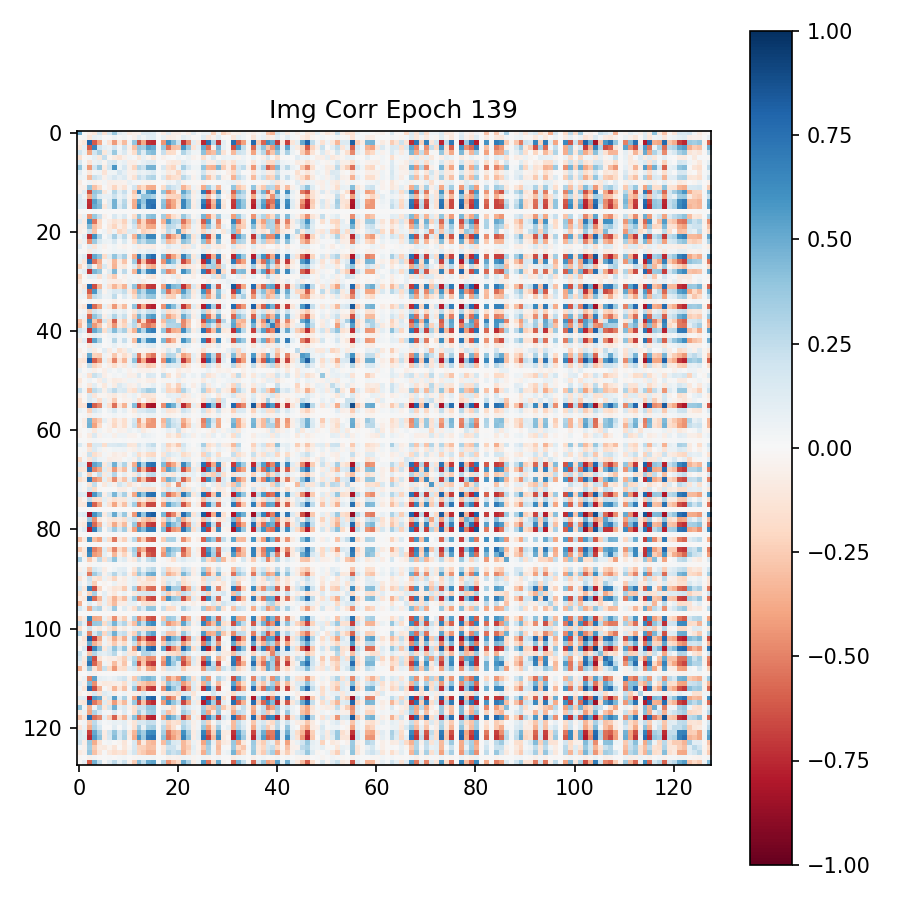

The file beside this chart, header and first rows:
4.979302287101745605e-01, 5.119776353240013123e-03, -6.533741205930709839e-02, -1.156330704689025879e-01, 1.977818757295608521e-01, -1.515244543552398682e-01, 1.713637113571166992e-01, 3.806567788124084473e-01, 1.099989786744117737e-01, 6.528956443071365356e-02, -8.908062428236007690e-02, -5.293940752744674683e-02, -4.161959141492843628e-02, 1.343705058097839355e-01, 1.478928476572036743e-01, 1.316601336002349854e-01, -9.554774442221969366e-05, -7.134342193603515625e-02, 1.143669337034225464e-01, -5.628154054284095764e-02, -6.623963266611099243e-02, 9.572062641382217407e-03, -5.989738926291465759e-02, 1.151872053742408752e-01
5.119776353240013123e-03, 1.968236081302165985e-02, -1.246782243251800537e-01, 8.911705017089843750e-02, 6.426624953746795654e-02, -1.412920933216810226e-02, 1.276890188455581665e-02, 6.040472909808158875e-02, 1.758114621043205261e-02, 4.402207955718040466e-02, -4.290513694286346436e-03, -5.419498309493064880e-02, 1.052505299448966980e-01, 4.551781341433525085e-02, 1.139776781201362610e-01, 1.216538771986961365e-01, 2.191367457271553576e-05, 7.522736489772796631e-02, -8.551318943500518799e-02, -5.659889802336692810e-02, -2.640649862587451935e-02, 1.048806458711624146e-01, 6.175408512353897095e-02, -9.697314351797103882e-03
-6.533741205930709839e-02, -1.246782243251800537e-01, 7.943588495254516602e-01, -6.095803976058959961e-01, -3.959845304489135742e-01, 3.267430141568183899e-02, -1.472458690404891968e-01, -4.276610016822814941e-01, -1.094917282462120056e-01, -3.186861276626586914e-01, 4.908994585275650024e-02, 3.879315257072448730e-01, -6.230937838554382324e-01, -3.813435733318328857e-01, -7.277157306671142578e-01, -7.490380406379699707e-01, -3.813550807535648346e-03, -4.431613683700561523e-01, 5.988244414329528809e-01, 4.347669780254364014e-01, 2.164146602153778076e-01, -7.135760188102722168e-01, -4.631088078022003174e-01, 1.051328480243682861e-01
-1.156330704689025879e-01, 8.911705017089843750e-02, -6.095803976058959961e-01, 6.546977758407592773e-01, 1.964554637670516968e-01, 9.747850149869918823e-02, 6.199211999773979187e-02, 1.875987797975540161e-01, 3.080730885267257690e-02, 2.172861397266387939e-01, -5.701560154557228088e-02, -2.912405431270599365e-01, 3.900394439697265625e-01, 3.375189602375030518e-01, 5.453475117683410645e-01, 5.014985799789428711e-01, 8.391432464122772217e-03, 3.814186751842498779e-01, -5.340527892112731934e-01, -2.981903254985809326e-01, -2.754441499710083008e-01, 5.880007147789001465e-01, 3.671003282070159912e-01, -1.223748475313186646e-01
1.977818757295608521e-01, 6.426624953746795654e-02, -3.959845304489135742e-01, 1.964554637670516968e-01, 3.237767815589904785e-01, -1.143708303570747375e-01, 9.032107144594192505e-02, 3.692921400070190430e-01, 5.439173802733421326e-02, 1.446032822132110596e-01, -3.327080607414245605e-02, -1.760285943746566772e-01, 3.370033800601959229e-01, 1.293476670980453491e-01, 4.057475924491882324e-01, 4.354698359966278076e-01, -3.905547782778739929e-03, 2.284856140613555908e-01, -1.915495395660400391e-01, -1.747682541608810425e-01, 2.553097903728485107e-03, 2.982715666294097900e-01, 1.487512588500976562e-01, 4.661839082837104797e-02
-1.515244543552398682e-01, -1.412920933216810226e-02, 3.267430141568183899e-02, 9.747850149869918823e-02, -1.143708303570747375e-01, 2.278942167758941650e-01, -3.426745906472206116e-02, -9.241098165512084961e-02, -1.371714472770690918e-01, -5.123214423656463623e-02, 3.835655003786087036e-02, 1.467103790491819382e-02, -1.158344820141792297e-01, 7.683832198381423950e-02, -3.822845220565795898e-02, -1.154071986675262451e-01, 2.733845496550202370e-03, -5.064077302813529968e-02, 1.022792886942625046e-02, -5.185392219573259354e-03, 4.745299369096755981e-02, 1.550067029893398285e-02, 6.890959292650222778e-02, -4.336749389767646790e-02
1.713637113571166992e-01, 1.276890188455581665e-02, -1.472458690404891968e-01, 6.199211999773979187e-02, 9.032107144594192505e-02, -3.426745906472206116e-02, 1.410950571298599243e-01, 1.824253797531127930e-01, 4.503211006522178650e-02, 8.101113885641098022e-02, -6.957996636629104614e-02, -6.750562041997909546e-02, 3.270963579416275024e-02, 8.435540646314620972e-02, 1.287435293197631836e-01, 1.272991895675659180e-01, 2.340004779398441315e-03, -3.497993340715765953e-03, -7.810124754905700684e-02, -1.024886220693588257e-01, -8.755848556756973267e-02, 1.066015958786010742e-01, 4.690228402614593506e-02, 9.935543872416019440e-03
3.806567788124084473e-01, 6.040472909808158875e-02, -4.276610016822814941e-01, 1.875987797975540161e-01, 3.692921400070190430e-01, -9.241098165512084961e-02, 1.824253797531127930e-01, 5.812471508979797363e-01, 4.101430624723434448e-02, 1.664153337478637695e-01, -5.583811923861503601e-02, -2.119792550802230835e-01, 2.877806127071380615e-01, 2.142589241266250610e-01, 4.690752923488616943e-01, 4.734854102134704590e-01, -2.962938277050852776e-03, 1.568285971879959106e-01, -1.537361294031143188e-01, -2.143399566411972046e-01, 4.697237908840179443e-02, 3.357415497303009033e-01, 1.606792956590652466e-01, 4.592930153012275696e-02
1.099989786744117737e-01, 1.758114621043205261e-02, -1.094917282462120056e-01, 3.080730885267257690e-02, 5.439173802733421326e-02, -1.371714472770690918e-01, 4.503211006522178650e-02, 4.101430624723434448e-02, 1.656858623027801514e-01, 8.332438021898269653e-02, -5.228593200445175171e-02, -5.944349989295005798e-02, 9.704539179801940918e-02, 5.649419501423835754e-02, 9.898811578750610352e-02, 1.371054500341415405e-01, 4.055168945342302322e-03, 3.941412270069122314e-02, -9.633667021989822388e-02, -5.817443504929542542e-02, -2.074894309043884277e-01, 9.363888204097747803e-02, 1.065427344292402267e-02, -1.934473961591720581e-02
6.528956443071365356e-02, 4.402207955718040466e-02, -3.186861276626586914e-01, 2.172861397266387939e-01, 1.446032822132110596e-01, -5.123214423656463623e-02, 8.101113885641098022e-02, 1.664153337478637695e-01, 8.332438021898269653e-02, 1.344143003225326538e-01, -4.216720908880233765e-02, -1.450164318084716797e-01, 2.325503528118133545e-01, 1.390454918146133423e-01, 2.812212705612182617e-01, 3.035876452922821045e-01, 2.779266564175486565e-03, 1.440843045711517334e-01, -2.307080626487731934e-01, -1.651957929134368896e-01, -1.386850774288177490e-01, 2.712389230728149414e-01, 1.531580239534378052e-01, -4.138231277465820312e-02
-8.908062428236007690e-02, -4.290513694286346436e-03, 4.908994585275650024e-02, -5.701560154557228088e-02, -3.327080607414245605e-02, 3.835655003786087036e-02, -6.957996636629104614e-02, -5.583811923861503601e-02, -5.228593200445175171e-02, -4.216720908880233765e-02, 7.307154685258865356e-02, 2.634508535265922546e-02, 2.557289786636829376e-02, -3.158408030867576599e-02, -4.427346214652061462e-02, -3.119486384093761444e-02, -3.084467956796288490e-03, -1.038521528244018555e-02, 5.683285370469093323e-02, 2.708744816482067108e-02, 1.302020400762557983e-01, -3.922856226563453674e-02, 1.366697158664464951e-02, -1.455937698483467102e-02
-5.293940752744674683e-02, -5.419498309493064880e-02, 3.879315257072448730e-01, -2.912405431270599365e-01, -1.760285943746566772e-01, 1.467103790491819382e-02, -6.750562041997909546e-02, -2.119792550802230835e-01, -5.944349989295005798e-02, -1.450164318084716797e-01, 2.634508535265922546e-02, 1.810069531202316284e-01, -2.791138887405395508e-01, -1.946076601743698120e-01, -3.600050508975982666e-01, -3.674402236938476562e-01, -3.003656165674328804e-03, -1.870491355657577515e-01, 2.649726569652557373e-01, 1.924723684787750244e-01, 1.174191385507583618e-01, -3.430687785148620605e-01, -2.044004350900650024e-01, 5.374777317047119141e-02
-4.161959141492843628e-02, 1.052505299448966980e-01, -6.230937838554382324e-01, 3.900394439697265625e-01, 3.370033800601959229e-01, -1.158344820141792297e-01, 3.270963579416275024e-02, 2.877806127071380615e-01, 9.704539179801940918e-02, 2.325503528118133545e-01, 2.557289786636829376e-02, -2.791138887405395508e-01, 6.497550606727600098e-01, 1.639326214790344238e-01, 5.602731108665466309e-01, 6.497781276702880859e-01, -3.779478603973984718e-03, 3.967734277248382568e-01, -4.475426375865936279e-01, -2.982646524906158447e-01, -4.077811166644096375e-02, 5.231255888938903809e-01, 3.439525365829467773e-01, -8.411097526550292969e-02
1.343705058097839355e-01, 4.551781341433525085e-02, -3.813435733318328857e-01, 3.375189602375030518e-01, 1.293476670980453491e-01, 7.683832198381423950e-02, 8.435540646314620972e-02, 2.142589241266250610e-01, 5.649419501423835754e-02, 1.390454918146133423e-01, -3.158408030867576599e-02, -1.946076601743698120e-01, 1.639326214790344238e-01, 3.884965777397155762e-01, 3.828615844249725342e-01, 3.169743120670318604e-01, 7.956027053296566010e-03, 1.292314082384109497e-01, -2.187073230743408203e-01, -2.185572832822799683e-01, -2.269469499588012695e-01, 3.655819594860076904e-01, 2.490373551845550537e-01, -5.020324140787124634e-02
1.478928476572036743e-01, 1.139776781201362610e-01, -7.277157306671142578e-01, 5.453475117683410645e-01, 4.057475924491882324e-01, -3.822845220565795898e-02, 1.287435293197631836e-01, 4.690752923488616943e-01, 9.898811578750610352e-02, 2.812212705612182617e-01, -4.427346214652061462e-02, -3.600050508975982666e-01, 5.602731108665466309e-01, 3.828615844249725342e-01, 7.190586328506469727e-01, 7.119653224945068359e-01, 3.132067620754241943e-03, 3.986878097057342529e-01, -4.859971404075622559e-01, -3.798168897628784180e-01, -1.827195435762405396e-01, 6.507934927940368652e-01, 4.005895256996154785e-01, -6.514795124530792236e-02
1.316601336002349854e-01, 1.216538771986961365e-01, -7.490380406379699707e-01, 5.014985799789428711e-01, 4.354698359966278076e-01, -1.154071986675262451e-01, 1.272991895675659180e-01, 4.734854102134704590e-01, 1.371054500341415405e-01, 3.035876452922821045e-01, -3.119486384093761444e-02, -3.674402236938476562e-01, 6.497781276702880859e-01, 3.169743120670318604e-01, 7.119653224945068359e-01, 7.641388177871704102e-01, 6.644111126661300659e-04, 4.268536865711212158e-01, -5.218169093132019043e-01, -3.929151594638824463e-01, -1.435326188802719116e-01, 6.553860902786254883e-01, 4.028264582157135010e-01, -7.825875282287597656e-02
-9.554774442221969366e-05, 2.191367457271553576e-05, -3.813550807535648346e-03, 8.391432464122772217e-03, -3.905547782778739929e-03, 2.733845496550202370e-03, 2.340004779398441315e-03, -2.962938277050852776e-03, 4.055168945342302322e-03, 2.779266564175486565e-03, -3.084467956796288490e-03, -3.003656165674328804e-03, -3.779478603973984718e-03, 7.956027053296566010e-03, 3.132067620754241943e-03, 6.644111126661300659e-04, 6.954010459594428539e-04, -1.099479501135647297e-03, -6.149547640234231949e-03, -3.327777609229087830e-03, -1.403091382235288620e-02, 6.222255993634462357e-03, 2.685680286958813667e-03, -4.246136173605918884e-03
-7.134342193603515625e-02, 7.522736489772796631e-02, -4.431613683700561523e-01, 3.814186751842498779e-01, 2.284856140613555908e-01, -5.064077302813529968e-02, -3.497993340715765953e-03, 1.568285971879959106e-01, 3.941412270069122314e-02, 1.440843045711517334e-01, -1.038521528244018555e-02, -1.870491355657577515e-01, 3.967734277248382568e-01, 1.292314082384109497e-01, 3.986878097057342529e-01, 4.268536865711212158e-01, -1.099479501135647297e-03, 3.490807414054870605e-01, -3.443112671375274658e-01, -1.721440702676773071e-01, -8.572434633970260620e-02, 3.775196671485900879e-01, 2.137219309806823730e-01, -2.813500165939331055e-02
1.143669337034225464e-01, -8.551318943500518799e-02, 5.988244414329528809e-01, -5.340527892112731934e-01, -1.915495395660400391e-01, 1.022792886942625046e-02, -7.810124754905700684e-02, -1.537361294031143188e-01, -9.633667021989822388e-02, -2.307080626487731934e-01, 5.683285370469093323e-02, 2.649726569652557373e-01, -4.475426375865936279e-01, -2.187073230743408203e-01, -4.859971404075622559e-01, -5.218169093132019043e-01, -6.149547640234231949e-03, -3.443112671375274658e-01, 5.364071130752563477e-01, 2.886771261692047119e-01, 2.526205182075500488e-01, -5.434561371803283691e-01, -3.227209150791168213e-01, 1.325031667947769165e-01
-5.628154054284095764e-02, -5.659889802336692810e-02, 4.347669780254364014e-01, -2.981903254985809326e-01, -1.747682541608810425e-01, -5.185392219573259354e-03, -1.024886220693588257e-01, -2.143399566411972046e-01, -5.817443504929542542e-02, -1.651957929134368896e-01, 2.708744816482067108e-02, 1.924723684787750244e-01, -2.982646524906158447e-01, -2.185572832822799683e-01, -3.798168897628784180e-01, -3.929151594638824463e-01, -3.327777609229087830e-03, -1.721440702676773071e-01, 2.886771261692047119e-01, 2.441399544477462769e-01, 1.316634714603424072e-01, -3.705477118492126465e-01, -2.462367117404937744e-01, 6.077099218964576721e-02
-6.623963266611099243e-02, -2.640649862587451935e-02, 2.164146602153778076e-01, -2.754441499710083008e-01, 2.553097903728485107e-03, 4.745299369096755981e-02, -8.755848556756973267e-02, 4.697237908840179443e-02, -2.074894309043884277e-01, -1.386850774288177490e-01, 1.302020400762557983e-01, 1.174191385507583618e-01, -4.077811166644096375e-02, -2.269469499588012695e-01, -1.827195435762405396e-01, -1.435326188802719116e-01, -1.403091382235288620e-02, -8.572434633970260620e-02, 2.526205182075500488e-01, 1.316634714603424072e-01, 5.309174060821533203e-01, -2.300243824720382690e-01, -8.761280030012130737e-02, 6.095660850405693054e-02
9.572062641382217407e-03, 1.048806458711624146e-01, -7.135760188102722168e-01, 5.880007147789001465e-01, 2.982715666294097900e-01, 1.550067029893398285e-02, 1.066015958786010742e-01, 3.357415497303009033e-01, 9.363888204097747803e-02, 2.712389230728149414e-01, -3.922856226563453674e-02, -3.430687785148620605e-01, 5.231255888938903809e-01, 3.655819594860076904e-01, 6.507934927940368652e-01, 6.553860902786254883e-01, 6.222255993634462357e-03, 3.775196671485900879e-01, -5.434561371803283691e-01, -3.705477118492126465e-01, -2.300243824720382690e-01, 6.618084311485290527e-01, 4.122310578823089600e-01, -1.266949474811553955e-01
-5.989738926291465759e-02, 6.175408512353897095e-02, -4.631088078022003174e-01, 3.671003282070159912e-01, 1.487512588500976562e-01, 6.890959292650222778e-02, 4.690228402614593506e-02, 1.606792956590652466e-01, 1.065427344292402267e-02, 1.531580239534378052e-01, 1.366697158664464951e-02, -2.044004350900650024e-01, 3.439525365829467773e-01, 2.490373551845550537e-01, 4.005895256996154785e-01, 4.028264582157135010e-01, 2.685680286958813667e-03, 2.137219309806823730e-01, -3.227209150791168213e-01, -2.462367117404937744e-01, -8.761280030012130737e-02, 4.122310578823089600e-01, 3.134000301361083984e-01, -9.336161613464355469e-02
1.151872053742408752e-01, -9.697314351797103882e-03, 1.051328480243682861e-01, -1.223748475313186646e-01, 4.661839082837104797e-02, -4.336749389767646790e-02, 9.935543872416019440e-03, 4.592930153012275696e-02, -1.934473961591720581e-02, -4.138231277465820312e-02, -1.455937698483467102e-02, 5.374777317047119141e-02, -8.411097526550292969e-02, -5.020324140787124634e-02, -6.514795124530792236e-02, -7.825875282287597656e-02, -4.246136173605918884e-03, -2.813500165939331055e-02, 1.325031667947769165e-01, 6.077099218964576721e-02, 6.095660850405693054e-02, -1.266949474811553955e-01, -9.336161613464355469e-02, 1.047557666897773743e-01
6.802509073168039322e-03, 1.370953395962715149e-02, -9.984954446554183960e-02, 7.798151671886444092e-02, 3.683078289031982422e-02, -9.502176195383071899e-03, 1.944312080740928650e-02, 3.992579132318496704e-02, 2.596060559153556824e-02, 4.105311259627342224e-02, -1.194278057664632797e-02, -4.598698392510414124e-02, 7.056125253438949585e-02, 4.576133564114570618e-02, 8.658888190984725952e-02, 9.197039902210235596e-02, 1.328414771705865860e-03, 4.760032519698143005e-02, -7.875990122556686401e-02, -5.073712766170501709e-02, -5.045506730675697327e-02, 8.946419507265090942e-02, 5.007717385888099670e-02, -1.938860863447189331e-02
5.803713202476501465e-02, 1.280745267868041992e-01, -7.527933120727539062e-01, 5.130146145820617676e-01, 4.132789969444274902e-01, -1.796195656061172485e-01, 1.213027685880661011e-01, 3.941699266433715820e-01, 2.002122849225997925e-01, 3.334111869335174561e-01, -4.469121247529983521e-02, -3.731980621814727783e-01, 7.009434103965759277e-01, 2.574121654033660889e-01, 6.795694231986999512e-01, 7.717993259429931641e-01, 1.773573574610054493e-03, 4.662162065505981445e-01, -6.089733839035034180e-01, -4.030630290508270264e-01, -2.133783102035522461e-01, 6.681962609291076660e-01, 3.993498384952545166e-01, -1.160036772489547729e-01
5.526114627718925476e-02, -1.214698106050491333e-01, 7.405462265014648438e-01, -5.487274527549743652e-01, -3.619478642940521240e-01, 3.286778926849365234e-02, -7.051628082990646362e-02, -3.290822803974151611e-01, -8.461608737707138062e-02, -2.827253043651580811e-01, -9.029427543282508850e-03, 3.515323698520660400e-01, -6.722214818000793457e-01, -2.938470244407653809e-01, -6.772758960723876953e-01, -7.223871946334838867e-01, -6.078316364437341690e-04, -4.484414756298065186e-01, 5.595091581344604492e-01, 3.961401879787445068e-01, 1.283917725086212158e-01, -6.621772050857543945e-01, -4.514250159263610840e-01, 1.173362135887145996e-01
-2.204559892416000366e-01, -5.275423824787139893e-02, 3.044791817665100098e-01, -5.779408663511276245e-02, -2.982500493526458740e-01, 1.542258560657501221e-01, -7.324275374412536621e-02, -3.455972671508789062e-01, -5.476584658026695251e-02, -1.112660095095634460e-01, 2.967795589938759804e-03, 1.274680346250534058e-01, -3.212176263332366943e-01, -6.326196342706680298e-02, -3.185530900955200195e-01, -3.758860528469085693e-01, 7.480556610971689224e-03, -1.700981855392456055e-01, 9.099876880645751953e-02, 1.355569660663604736e-01, -8.574290573596954346e-02, -1.917603313922882080e-01, -1.045825630426406860e-01, -6.423204392194747925e-02
4.336219653487205505e-02, 1.074526086449623108e-01, -7.042446732521057129e-01, 4.570724070072174072e-01, 3.793846964836120605e-01, -2.157019637525081635e-02, 1.195779070258140564e-01, 4.471054375171661377e-01, 3.160775452852249146e-02, 2.617772221565246582e-01, 1.224832888692617416e-02, -3.317327499389648438e-01, 6.141798496246337891e-01, 2.725846469402313232e-01, 6.427186131477355957e-01, 6.960448026657104492e-01, -2.361364662647247314e-03, 3.631348013877868652e-01, -4.766072034835815430e-01, -3.806139230728149414e-01, 2.344809286296367645e-02, 6.090126037597656250e-01, 4.268256127834320068e-01, -9.661633521318435669e-02
-2.208348214626312256e-01, -8.054263889789581299e-03, 9.752312302589416504e-02, 8.549049496650695801e-02, -1.420403569936752319e-01, 5.824938416481018066e-02, -1.258283406496047974e-01, -2.529532909393310547e-01, 1.017129397951066494e-03, -4.817938432097434998e-02, 2.498985826969146729e-02, 3.441756591200828552e-02, -6.182453036308288574e-02, -5.452558398246765137e-03, -9.709937870502471924e-02, -1.255207061767578125e-01, 5.082276649773120880e-03, 4.038562625646591187e-02, -3.111002966761589050e-02, 7.937955856323242188e-02, -1.120179668068885803e-01, -2.573483623564243317e-02, -1.905406452715396881e-02, -5.559713765978813171e-02
-1.326509714126586914e-01, 4.791263490915298462e-03, 2.130741253495216370e-03, 1.376108266413211823e-02, -1.493890490382909775e-02, 4.320985078811645508e-02, -6.025242432951927185e-02, -7.010294497013092041e-02, -6.550391018390655518e-02, -2.748852595686912537e-02, 5.259265378117561340e-02, 1.629433594644069672e-02, 5.696839466691017151e-02, -5.576644837856292725e-02, -1.410835888236761093e-02, -3.598496085032820702e-03, -3.471550298854708672e-03, 4.815507680177688599e-02, -7.308306638151407242e-03, 1.159737724810838699e-02, 1.046951338648796082e-01, -9.058509021997451782e-03, 2.887811884284019470e-02, -7.774096913635730743e-03
-4.378653690218925476e-02, -1.203149929642677307e-01, 7.711408138275146484e-01, -6.417652368545532227e-01, -3.214281201362609863e-01, 4.841643944382667542e-02, -1.488969922065734863e-01, -3.287804126739501953e-01, -2.001407146453857422e-01, -3.444590568542480469e-01, 8.056341856718063354e-02, 3.984149694442749023e-01, -5.832150578498840332e-01, -4.284390509128570557e-01, -6.978735923767089844e-01, -7.146823406219482422e-01, -1.052186824381351471e-02, -4.198381900787353516e-01, 6.532928943634033203e-01, 4.448153078556060791e-01, 4.079410731792449951e-01, -7.323630452156066895e-01, -4.579076170921325684e-01, 1.571362465620040894e-01
-5.851048603653907776e-02, 9.265930205583572388e-02, -6.028589010238647461e-01, 5.740711688995361328e-01, 2.187206596136093140e-01, -3.426071628928184509e-02, 7.738301157951354980e-02, 1.565478444099426270e-01, 1.403269469738006592e-01, 2.448710352182388306e-01, -8.527474105358123779e-02, -2.804603874683380127e-01, 4.385890364646911621e-01, 2.790792882442474365e-01, 5.236307978630065918e-01, 5.275557041168212891e-01, 7.976382039487361908e-03, 3.817219734191894531e-01, -5.409215092658996582e-01, -2.906318604946136475e-01, -3.761612474918365479e-01, 5.552133321762084961e-01, 3.126429617404937744e-01, -1.034936308860778809e-01
4.921998083591461182e-02, 5.197419971227645874e-02, -4.139287173748016357e-01, 2.458615899085998535e-01, 1.741663962602615356e-01, 5.274608731269836426e-02, 6.316190958023071289e-02, 2.555573582649230957e-01, 1.559770316816866398e-03, 1.348206251859664917e-01, 3.650267422199249268e-02, -1.883103400468826294e-01, 3.081692457199096680e-01, 2.334948778152465820e-01, 3.802463412284851074e-01, 3.969802558422088623e-01, 9.717797511257231236e-04, 1.423303931951522827e-01, -2.217102348804473877e-01, -2.364715039730072021e-01, 2.104730345308780670e-02, 3.616811931133270264e-01, 2.690297961235046387e-01, -7.456324994564056396e-02
-2.935020998120307922e-02, -6.158583797514438629e-03, 4.826055467128753662e-02, -1.792721450328826904e-02, -3.253893181681632996e-02, 3.778966842219233513e-03, -1.550689898431301117e-02, -5.226168408989906311e-02, -2.252818783745169640e-03, -1.723261177539825439e-02, -9.124365751631557941e-04, 2.291612140834331512e-02, -3.606308996677398682e-02, -2.581572532653808594e-02, -4.953846707940101624e-02, -5.205004662275314331e-02, 1.966611744137480855e-04, -1.263784617185592651e-02, 1.642418652772903442e-02, 2.712590806186199188e-02, -9.875318966805934906e-03, -3.809669613838195801e-02, -2.587514184415340424e-02, 1.695332583039999008e-03
-6.872114539146423340e-02, -1.266528069972991943e-01, 7.826755642890930176e-01, -5.719972252845764160e-01, -4.047681093215942383e-01, 7.181346416473388672e-02, -1.182359829545021057e-01, -4.369509816169738770e-01, -1.350096613168716431e-01, -3.199703991413116455e-01, 2.205481939017772675e-02, 3.940661847591400146e-01, -6.700309514999389648e-01, -3.704361617565155029e-01, -7.350487112998962402e-01, -7.756978273391723633e-01, -2.939575118944048882e-03, -4.466163516044616699e-01, 5.844314098358154297e-01, 4.257510006427764893e-01, 1.834660619497299194e-01, -7.121295332908630371e-01, -4.616152644157409668e-01, 1.233927533030509949e-01
-1.752909086644649506e-02, 3.733213245868682861e-02, -2.574930191040039062e-01, 1.994957327842712402e-01, 1.022563502192497253e-01, -1.780143380165100098e-02, 3.017677925527095795e-02, 9.582518786191940308e-02, 4.198367893695831299e-02, 9.603408724069595337e-02, -1.286071259528398514e-02, -1.132786050438880920e-01, 2.076844722032546997e-01, 9.673406183719635010e-02, 2.198878675699234009e-01, 2.402871996164321899e-01, 1.323613571003079414e-03, 1.430308818817138672e-01, -2.003529220819473267e-01, -1.232259869575500488e-01, -7.901921123266220093e-02, 2.253239601850509644e-01, 1.365709453821182251e-01, -4.518012702465057373e-02
5.225542187690734863e-02, 8.452584594488143921e-02, -5.815950632095336914e-01, 4.023514688014984131e-01, 2.774437069892883301e-01, -6.736775487661361694e-02, 9.604928642511367798e-02, 3.035922050476074219e-01, 9.870540350675582886e-02, 2.200982868671417236e-01, -3.410575166344642639e-02, -2.601881325244903564e-01, 4.658874571323394775e-01, 2.211205959320068359e-01, 5.202763676643371582e-01, 5.661073923110961914e-01, 2.016357379034161568e-03, 3.009581565856933594e-01, -4.097295999526977539e-01, -2.810394465923309326e-01, -1.377206146717071533e-01, 4.962967336177825928e-01, 2.916098237037658691e-01, -7.559432834386825562e-02
-2.807949781417846680e-01, -9.745327383279800415e-02, 6.046553254127502441e-01, -2.798869609832763672e-01, -4.663306772708892822e-01, 1.755519211292266846e-01, -1.757752299308776855e-01, -5.912665724754333496e-01, -9.173830598592758179e-02, -2.504138052463531494e-01, 3.563961386680603027e-02, 2.918854653835296631e-01, -5.509194731712341309e-01, -1.824949085712432861e-01, -5.938632488250732422e-01, -6.681026220321655273e-01, 5.852969828993082047e-03, -3.069065213203430176e-01, 3.402050733566284180e-01, 3.131167888641357422e-01, -5.914270877838134766e-02, -4.818353950977325439e-01, -2.772437334060668945e-01, 2.118916483595967293e-03
-3.321433067321777344e-01, -6.638573855161666870e-02, 5.038466453552246094e-01, -4.304260611534118652e-01, -2.787824869155883789e-01, -2.570056356489658356e-02, -1.981025785207748413e-01, -4.403027594089508057e-01, -9.585820138454437256e-02, -2.127545624971389771e-01, 1.159948706626892090e-01, 2.702927291393280029e-01, -1.979747861623764038e-01, -4.496086239814758301e-01, -5.363373160362243652e-01, -4.489975273609161377e-01, -9.769394062459468842e-03, -1.914844363927841187e-01, 2.918176352977752686e-01, 2.924626469612121582e-01, 3.158186078071594238e-01, -4.691083729267120361e-01, -2.520208656787872314e-01, 5.940484814345836639e-03
1.893746703863143921e-01, 1.107047274708747864e-01, -7.025367021560668945e-01, 5.139707326889038086e-01, 3.903415799140930176e-01, -1.716395020484924316e-01, 1.969815343618392944e-01, 4.356101751327514648e-01, 2.160048633813858032e-01, 3.259933888912200928e-01, -1.295606046915054321e-01, -3.499653339385986328e-01, 5.351561903953552246e-01, 2.908872365951538086e-01, 6.398645639419555664e-01, 6.880652308464050293e-01, 5.678930785506963730e-03, 3.896109163761138916e-01, -5.648574233055114746e-01, -3.707730770111083984e-01, -3.309719860553741455e-01, 6.214004755020141602e-01, 3.194312751293182373e-01, -7.372859120368957520e-02
7.600107789039611816e-02, 1.258000358939170837e-02, -9.664020687341690063e-02, 8.721186220645904541e-02, 5.725990980863571167e-02, -1.253046933561563492e-02, 4.746408015489578247e-02, 8.221214264631271362e-02, 3.375917673110961914e-02, 4.580237343907356262e-02, -4.044326767325401306e-02, -4.985777288675308228e-02, 3.058307431638240814e-02, 7.808206975460052490e-02, 1.020312830805778503e-01, 8.371151238679885864e-02, 2.325259614735841751e-03, 3.859805315732955933e-02, -6.290724128484725952e-02, -5.025525391101837158e-02, -9.411627054214477539e-02, 8.493678271770477295e-02, 3.289419040083885193e-02, 6.671243347227573395e-03
-9.221468120813369751e-02, 1.119754686951637268e-01, -6.814648509025573730e-01, 5.264080762863159180e-01, 3.278789222240447998e-01, 1.104381284676492214e-03, 2.701561525464057922e-02, 2.748991847038269043e-01, 3.258169442415237427e-02, 2.314136028289794922e-01, 2.956421300768852234e-02, -3.070930838584899902e-01, 6.109163165092468262e-01, 2.671096622943878174e-01, 6.170312166213989258e-01, 6.532787680625915527e-01, -9.692413732409477234e-04, 4.444278180599212646e-01, -4.952311813831329346e-01, -3.403749167919158936e-01, -6.823778897523880005e-02, 5.962749719619750977e-01, 4.145805537700653076e-01, -8.668598532676696777e-02
1.638323068618774414e-02, 1.730661839246749878e-02, -1.220989376306533813e-01, 8.378465473651885986e-02, 6.119232624769210815e-02, -3.500754013657569885e-03, 2.131926454603672028e-02, 7.322337478399276733e-02, 1.007451303303241730e-02, 4.323219880461692810e-02, -3.986672963947057724e-03, -5.464331060647964478e-02, 9.291856735944747925e-02, 5.371749028563499451e-02, 1.124849393963813782e-01, 1.172841191291809082e-01, 1.969785807887092233e-04, 5.976137146353721619e-02, -7.760420441627502441e-02, -6.078748032450675964e-02, -1.628376357257366180e-02, 1.036533415317535400e-01, 6.497884541749954224e-02, -1.243339851498603821e-02
-5.785102769732475281e-02, -1.259777508676052094e-02, 9.542184323072433472e-02, -9.003561735153198242e-02, -1.104560587555170059e-02, 1.129215806722640991e-01, -8.251787722110748291e-02, 2.864855155348777771e-02, -1.574154496192932129e-01, -8.834655582904815674e-02, 1.081333830952644348e-01, 4.276943951845169067e-02, -2.958140894770622253e-02, -2.557740360498428345e-02, -4.539643973112106323e-02, -6.677266210317611694e-02, -6.028643809258937836e-03, -4.075302928686141968e-02, 1.549980342388153076e-01, 5.237088724970817566e-02, 3.019290864467620850e-01, -8.082326501607894897e-02, 7.928160019218921661e-03, 1.513404306024312973e-02
2.294307760894298553e-02, -7.429044693708419800e-02, 5.020872354507446289e-01, -2.234436869621276855e-01, -2.478783130645751953e-01, 5.465793237090110779e-02, -4.515074193477630615e-02, -2.662140727043151855e-01, -4.303841292858123779e-02, -1.768301725387573242e-01, -6.837599724531173706e-02, 2.165803909301757812e-01, -5.217550992965698242e-01, -1.268876194953918457e-01, -4.358725249767303467e-01, -5.366272926330566406e-01, 3.930988255888223648e-03, -2.293792217969894409e-01, 3.042412698268890381e-01, 2.702956497669219971e-01, -9.930429607629776001e-02, -4.081941545009613037e-01, -3.084464073181152344e-01, 9.843698889017105103e-02
-1.130680590867996216e-01, -1.285389661788940430e-01, 7.970722317695617676e-01, -6.024106144905090332e-01, -4.424196779727935791e-01, 7.674288749694824219e-02, -1.562093943357467651e-01, -4.893796741962432861e-01, -1.237642616033554077e-01, -3.299027979373931885e-01, 6.014533340930938721e-02, 4.009363949298858643e-01, -6.458991765975952148e-01, -3.678679764270782471e-01, -7.496801018714904785e-01, -7.779566645622253418e-01, -3.006399609148502350e-03, -4.625377058982849121e-01, 5.987642407417297363e-01, 4.299754500389099121e-01, 1.979210823774337769e-01, -7.163223624229431152e-01, -4.464589655399322510e-01, 9.408098459243774414e-02
-8.857596665620803833e-02, -3.557946160435676575e-02, 2.553637623786926270e-01, -2.211630195379257202e-01, -1.338439732789993286e-01, 1.033303886651992798e-02, -6.504320353269577026e-02, -1.718520522117614746e-01, -4.296830296516418457e-02, -9.805998951196670532e-02, 4.958499222993850708e-02, 1.215739771723747253e-01, -1.409825086593627930e-01, -1.518288254737854004e-01, -2.512979209423065186e-01, -2.314233332872390747e-01, -2.790985396131873131e-03, -1.317552179098129272e-01, 1.709545254707336426e-01, 1.207716017961502075e-01, 1.271176338195800781e-01, -2.253211885690689087e-01, -1.127394735813140869e-01, 8.297142572700977325e-03
7.066927850246429443e-02, -8.236516267061233521e-03, 3.438242524862289429e-02, -5.948202684521675110e-02, -1.420386880636215210e-02, -6.933140754699707031e-02, 5.434076860547065735e-02, 8.073080331087112427e-03, 6.540597975254058838e-02, 1.872531697154045105e-02, -4.650875553488731384e-02, 1.302894670516252518e-02, -4.242289811372756958e-02, -4.059128835797309875e-02, -4.740985110402107239e-02, -2.473524771630764008e-02, 1.688800752162933350e-03, -5.387855321168899536e-02, 1.509413821622729301e-03, 6.448700092732906342e-03, -7.286317646503448486e-02, -3.804210200905799866e-02, -5.441005900502204895e-02, -1.183780259452760220e-03
-3.568822890520095825e-02, 3.905168548226356506e-02, -1.560268104076385498e-01, 2.231412827968597412e-01, 1.390579789876937866e-01, -6.340821087360382080e-02, -1.351687870919704437e-02, 3.485320881009101868e-02, 1.775167509913444519e-02, 4.873409494757652283e-02, -6.340517848730087280e-02, -5.551430955529212952e-02, 1.416224688291549683e-01, -8.314635604619979858e-03, 1.606190502643585205e-01, 1.387062668800354004e-01, -2.215499989688396454e-03, 2.400401234626770020e-01, -1.597307026386260986e-01, -1.389407180249691010e-02, -1.244549304246902466e-01, 1.161392927169799805e-01, 1.421604491770267487e-02, 6.575187295675277710e-02
-1.115280017256736755e-01, -9.821332059800624847e-03, 5.060252174735069275e-02, -6.566743832081556320e-03, -7.171902805566787720e-02, 8.784786611795425415e-02, -3.261351585388183594e-02, -8.653454482555389404e-02, -7.648682594299316406e-02, -4.101259633898735046e-02, 3.919523954391479492e-02, 3.499487414956092834e-02, -4.648523777723312378e-02, -2.616867423057556152e-02, -7.232999801635742188e-02, -8.162594586610794067e-02, -9.793874341994524002e-04, -2.553271315991878510e-02, 2.523539401590824127e-02, 1.536094676703214645e-02, 8.125551789999008179e-02, -3.837474063038825989e-02, 1.402334962040185928e-02, -1.690230704843997955e-02
-6.197009235620498657e-02, 1.530819013714790344e-02, -1.041251346468925476e-01, 1.092297360301017761e-01, -2.172725461423397064e-02, -1.062398627400398254e-01, 2.870270423591136932e-02, -8.310832828283309937e-02, 1.421798169612884521e-01, 8.115746825933456421e-02, -6.622680276632308960e-02, -4.598360508680343628e-02, 9.186349064111709595e-02, -2.593751251697540283e-02, 3.314552456140518188e-02, 8.729775995016098022e-02, 5.401608534157276154e-03, 6.970397382974624634e-02, -1.979711949825286865e-01, -4.270881786942481995e-02, -2.355819940567016602e-01, 1.044233366847038269e-01, 9.821450337767601013e-03, -7.238839566707611084e-02
2.311847656965255737e-01, 4.220854863524436951e-02, -3.318907618522644043e-01, 2.573212981224060059e-01, 1.732113063335418701e-01, -5.757356807589530945e-02, 1.423095464706420898e-01, 2.596126198768615723e-01, 1.309156566858291626e-01, 1.581290215253829956e-01, -1.042870953679084778e-01, -1.707908213138580322e-01, 1.466659903526306152e-01, 2.496455460786819458e-01, 3.378599584102630615e-01, 3.079327046871185303e-01, 7.123171351850032806e-03, 1.178816407918930054e-01, -2.141509354114532471e-01, -1.811725795269012451e-01, -2.853796780109405518e-01, 2.977824211120605469e-01, 1.304906904697418213e-01, -1.130211539566516876e-02
-6.534389406442642212e-02, -1.026560645550489426e-02, 1.330738514661788940e-01, -1.232413873076438904e-01, -2.765676192939281464e-02, -2.904179506003856659e-02, -5.964294448494911194e-02, -1.084166541695594788e-01, -2.935411036014556885e-02, -5.908846110105514526e-02, 3.524495288729667664e-02, 7.467947155237197876e-02, -2.647062204778194427e-02, -1.219641789793968201e-01, -1.182448714971542358e-01, -1.036350429058074951e-01, -4.347003996372222900e-03, -9.339299984276294708e-03, 1.012017950415611267e-01, 7.722243666648864746e-02, 8.847158402204513550e-02, -1.397954076528549194e-01, -7.168512791395187378e-02, 4.621591418981552124e-02
-1.546134203672409058e-01, -2.027931250631809235e-02, 1.337906122207641602e-01, 7.486078143119812012e-02, -1.671227961778640747e-01, 7.406226545572280884e-02, -6.013400480151176453e-02, -2.515961229801177979e-01, 6.588896736502647400e-03, -4.628564417362213135e-02, -3.226515278220176697e-02, 5.543586611747741699e-02, -1.769657135009765625e-01, -6.440234370529651642e-03, -1.473889499902725220e-01, -1.968819648027420044e-01, 6.890179589390754700e-03, -1.856532879173755646e-02, -2.097103931009769440e-02, 7.758962363004684448e-02, -1.853433102369308472e-01, -6.629121303558349609e-02, -6.186594814062118530e-02, -3.195065259933471680e-02
-1.491204798221588135e-01, -1.368253827095031738e-01, 8.266782164573669434e-01, -5.954713821411132812e-01, -4.840197265148162842e-01, 7.064011693000793457e-02, -1.697148978710174561e-01, -5.498633384704589844e-01, -1.222566366195678711e-01, -3.496417403221130371e-01, 4.145387932658195496e-02, 4.296557009220123291e-01, -6.956247091293334961e-01, -4.076286256313323975e-01, -7.980174422264099121e-01, -8.224789500236511230e-01, -2.063150051981210709e-03, -4.684136509895324707e-01, 5.990427732467651367e-01, 4.741722643375396729e-01, 1.692222505807876587e-01, -7.496371269226074219e-01, -4.924484193325042725e-01, 9.792073071002960205e-02
6.518846005201339722e-02, 2.821947820484638214e-02, -2.311882227659225464e-01, 1.684747487306594849e-01, 9.944463521242141724e-02, 3.601054195314645767e-03, 5.830647051334381104e-02, 1.549001187086105347e-01, 3.022876568138599396e-02, 8.687833696603775024e-02, -1.959887519478797913e-02, -1.106868460774421692e-01, 1.331613659858703613e-01, 1.406609266996383667e-01, 2.121986001729965210e-01, 2.136834561824798584e-01, 2.686995547264814377e-03, 8.675496280193328857e-02, -1.478617489337921143e-01, -1.228561103343963623e-01, -5.785716697573661804e-02, 2.074294239282608032e-01, 1.250603049993515015e-01, -3.498451039195060730e-02
6.346460431814193726e-03, 1.023404300212860107e-02, -7.159204781055450439e-02, 4.801379516720771790e-02, 3.462898358702659607e-02, -4.343406762927770615e-03, 1.035675220191478729e-02, 4.054306447505950928e-02, 7.927575148642063141e-03, 2.556940726935863495e-02, -1.036174362525343895e-03, -3.227019682526588440e-02, 5.755703523755073547e-02, 2.935794368386268616e-02, 6.514280289411544800e-02, 7.010675966739654541e-02, 1.398915192112326622e-04, 3.537037968635559082e-02, -4.690158367156982422e-02, -3.496691212058067322e-02, -8.547839708626270294e-03, 6.134814023971557617e-02, 3.832177072763442993e-02, -9.779336862266063690e-03
2.285547181963920593e-02, -7.663879543542861938e-02, 4.578584432601928711e-01, -3.485698401927947998e-01, -2.513303756713867188e-01, 8.812468498945236206e-02, -4.352923482656478882e-02, -1.807718276977539062e-01, -6.891834735870361328e-02, -1.646070033311843872e-01, 3.667874634265899658e-02, 1.858775019645690918e-01, -4.088417589664459229e-01, -9.644498676061630249e-02, -4.007057547569274902e-01, -4.449304342269897461e-01, 1.582009135745465755e-03, -3.296979367733001709e-01, 3.499960899353027344e-01, 1.942960917949676514e-01, 1.162736564874649048e-01, -3.642906546592712402e-01, -1.981961280107498169e-01, 1.101035624742507935e-02
-8.742685895413160324e-04, -6.930649280548095703e-02, 4.739534854888916016e-01, -4.005376100540161133e-01, -2.030323594808578491e-01, 9.032496251165866852e-03, -5.388326942920684814e-02, -2.060757726430892944e-01, -6.234594061970710754e-02, -1.693023443222045898e-01, 3.183257952332496643e-02, 2.146815806627273560e-01, -3.453173339366912842e-01, -2.172406911849975586e-01, -4.304564595222473145e-01, -4.374696314334869385e-01, -3.497123252600431442e-03, -2.748227417469024658e-01, 3.539948463439941406e-01, 2.199980616569519043e-01, 1.586537063121795654e-01, -4.236682951450347900e-01, -2.453157305717468262e-01, 6.441783159971237183e-02
-3.107041120529174805e-02, 1.916123321279883385e-03, 3.715597093105316162e-02, -1.046845912933349609e-01, 4.393300786614418030e-02, -2.143314294517040253e-02, -5.902063474059104919e-02, 1.868254132568836212e-02, -5.442683026194572449e-02, -3.913319110870361328e-02, 6.780683249235153198e-02, 2.966984361410140991e-02, 7.505487650632858276e-02, -9.102555364370346069e-02, -2.396572008728981018e-02, 1.260810438543558121e-02, -7.363425567746162415e-03, 1.762033440172672272e-02, 8.173068612813949585e-02, 3.339432179927825928e-02, 2.041574865579605103e-01, -6.459476053714752197e-02, -1.270996779203414917e-02, 3.276346996426582336e-02
... 67 more rows
